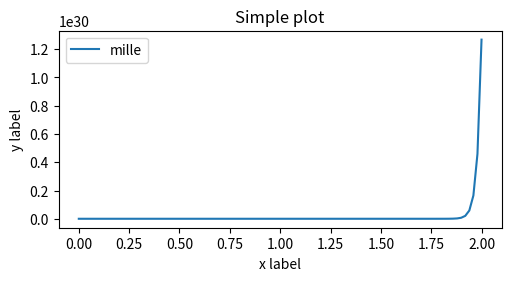

Here is the Python script that generated this plot:
import matplotlib.pyplot as plt
import numpy as np
import matplotlib as mpl

x = np.linspace(0,2,100)

plt.figure(figsize=(5, 2.7), layout='constrained')
# plt.plot(x, x, label='linear')
# plt.plot(x, x**2, label='quadratic')
# plt.plot(x, x**3, label='cubic')
# plt.plot(x, x**4, label='four')
# plt.plot(x, x**10, label='ten')
plt.plot(x, x**100, label='mille')
plt.xlabel('x label')
plt.ylabel('y label')
plt.title('Simple plot')
plt.legend()
